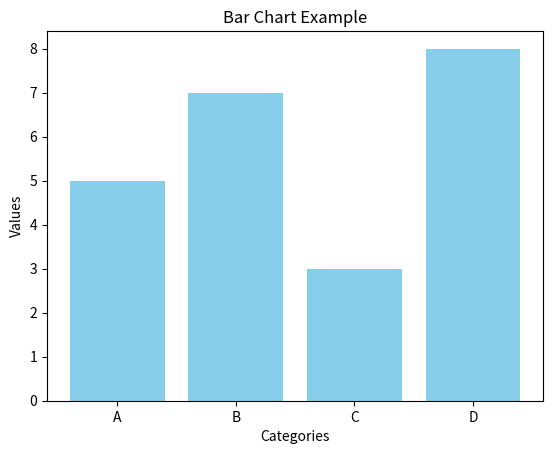

Python code for this plot:
import matplotlib.pyplot as plt

categories = ['A', 'B', 'C', 'D']
values = [5, 7, 3, 8]

plt.bar(categories, values, color='skyblue')

plt.title("Bar Chart Example")
plt.xlabel("Categories")
plt.ylabel("Values")

plt.show()
